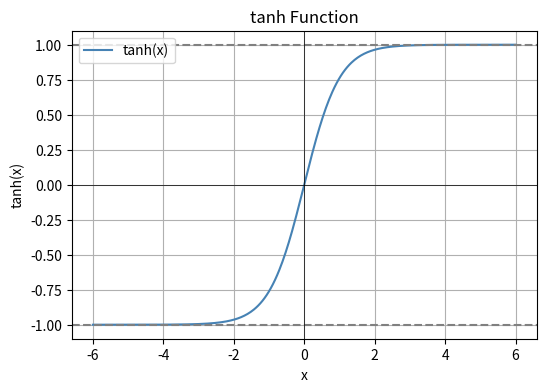

The script that saved this image:
import numpy as np
import matplotlib.pyplot as plt

# 定义 x 范围
x = np.linspace(-6, 6, 400)
y = np.tanh(x)

# 绘图
plt.figure(figsize=(6, 4))
plt.plot(x, y, label='tanh(x)', color='steelblue')

# 辅助线
plt.axhline(1, color='gray', linestyle='--')
plt.axhline(-1, color='gray', linestyle='--')
plt.axhline(0, color='black', linewidth=0.5)
plt.axvline(0, color='black', linewidth=0.5)

# 标注
plt.title('tanh Function')
plt.xlabel('x')
plt.ylabel('tanh(x)')
plt.legend()
plt.grid(True)
plt.show()
